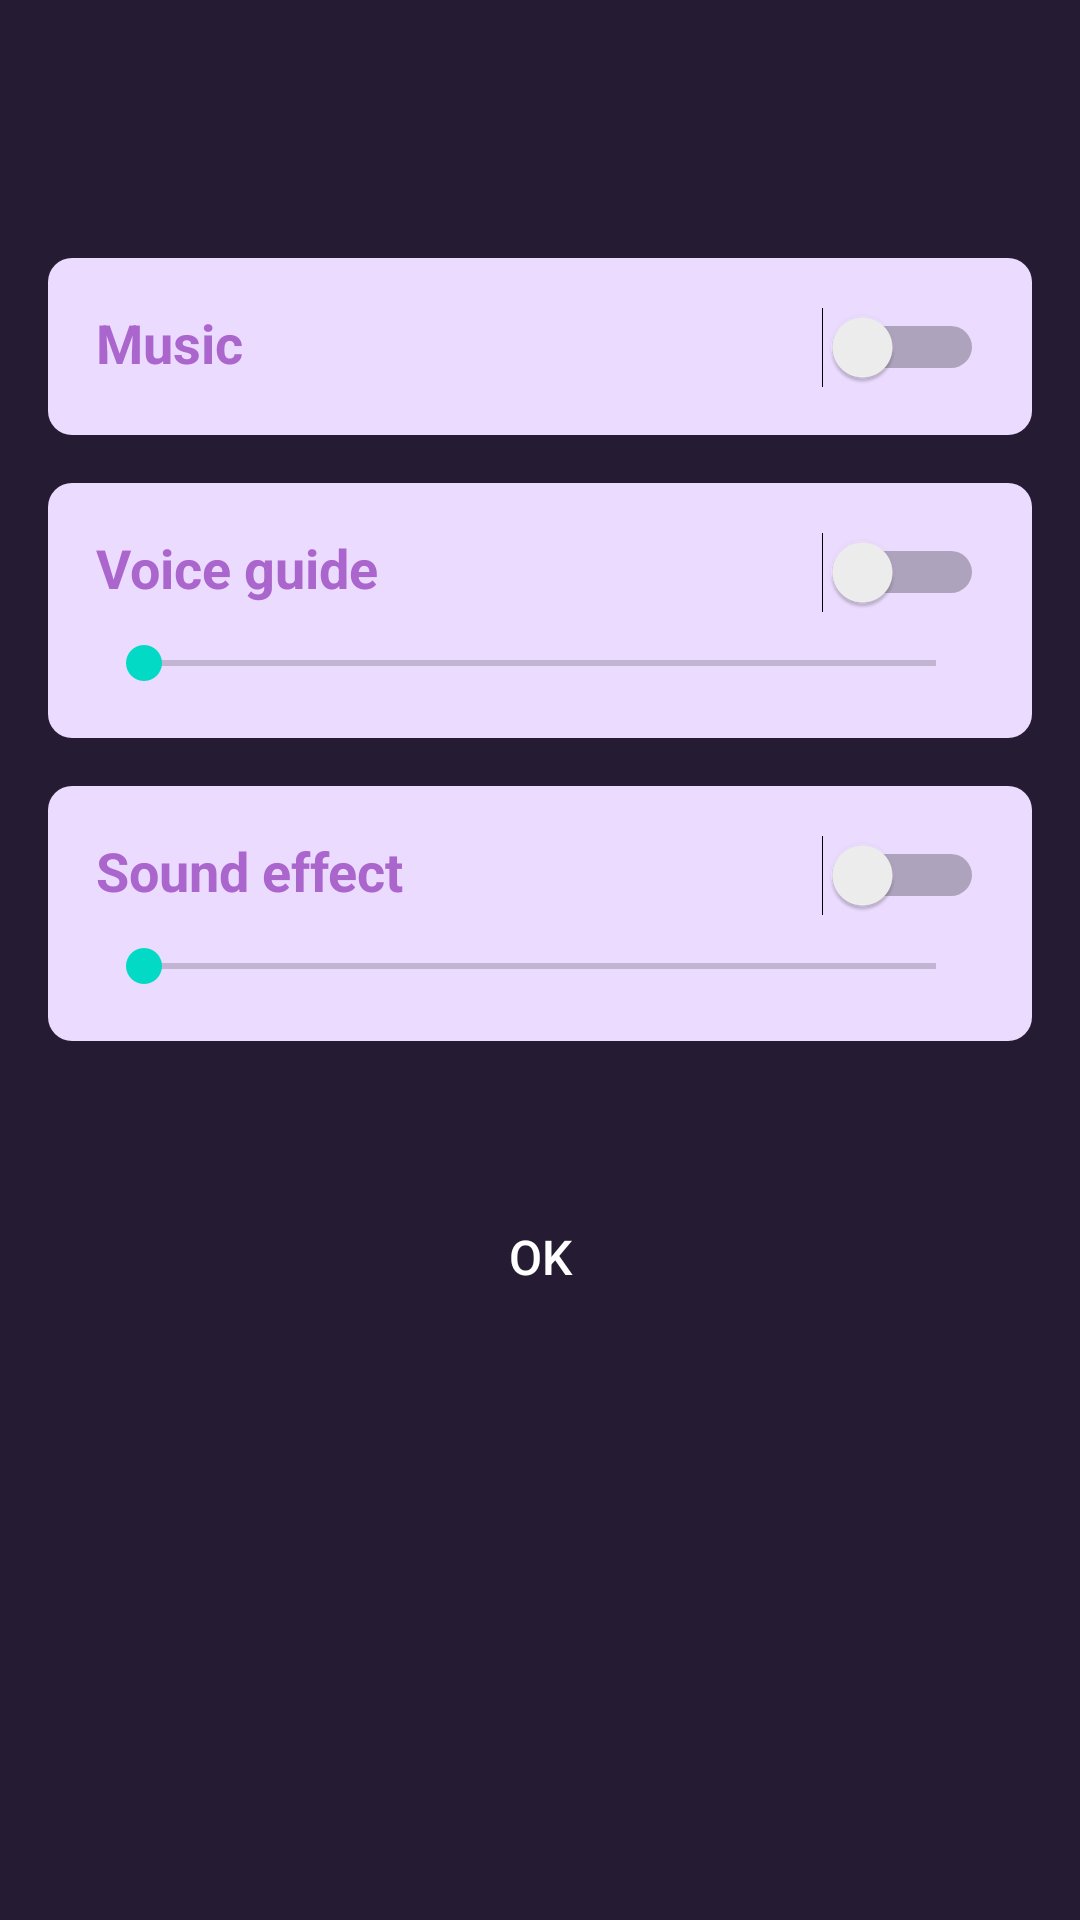

This screen was rendered from an Android layout file. Write that file and the resources it references.
<!-- AndroidManifest.xml: application theme Theme.AIYogaGuide -->
<!-- res/layout/activity_nav_setting.xml -->
<?xml version="1.0" encoding="utf-8"?>
<LinearLayout
    xmlns:android="http://schemas.android.com/apk/res/android"
    android:layout_width="match_parent"
    android:layout_height="match_parent"

    android:orientation="vertical"
    android:background="@color/purple_700"
    android:padding="16dp">
    <ImageView
        android:layout_width="30dp"
        android:layout_height="30dp"
        android:layout_marginLeft="20dp"
        android:layout_marginTop="10dp"
        android:id="@+id/back_arrow"
        android:background="@drawable/arrow123"></ImageView>

    
    <LinearLayout
        android:layout_width="match_parent"
        android:layout_height="wrap_content"
        android:orientation="horizontal"
        android:layout_marginTop="30dp"
        android:padding="16dp"
        android:background="@drawable/rounded_background"
        android:layout_marginBottom="16dp">

        <TextView
            android:layout_width="0dp"
            android:layout_height="wrap_content"
            android:layout_weight="1"
            android:text="Music"
            android:textStyle="bold"
            android:textColor="@android:color/holo_purple"
            android:textSize="18sp" />

        <Switch
            android:id="@+id/switch_music"
            android:layout_width="wrap_content"
            android:layout_height="wrap_content" />
    </LinearLayout>

    
    <LinearLayout
        android:layout_width="match_parent"
        android:layout_height="wrap_content"
        android:orientation="vertical"
        android:padding="16dp"
        android:background="@drawable/rounded_background"
        android:layout_marginBottom="16dp">

        <LinearLayout
            android:layout_width="match_parent"
            android:layout_height="wrap_content"
            android:orientation="horizontal">

            <TextView
                android:layout_width="0dp"
                android:layout_height="wrap_content"
                android:layout_weight="1"
                android:text="Voice guide"
                android:textStyle="bold"
                android:textColor="@android:color/holo_purple"
                android:textSize="18sp" />

            <Switch
                android:id="@+id/switch_voice_guide"
                android:layout_width="wrap_content"
                android:layout_height="wrap_content" />
        </LinearLayout>

        <SeekBar
            android:id="@+id/seekbar_voice_guide"
            android:layout_width="match_parent"
            android:layout_height="wrap_content"
            android:max="100"
            android:layout_marginTop="8dp" />
    </LinearLayout>

    
    <LinearLayout
        android:layout_width="match_parent"
        android:layout_height="wrap_content"
        android:orientation="vertical"
        android:padding="16dp"
        android:background="@drawable/rounded_background"
        android:layout_marginBottom="16dp">

        <LinearLayout
            android:layout_width="match_parent"
            android:layout_height="wrap_content"
            android:orientation="horizontal">

            <TextView
                android:layout_width="0dp"
                android:layout_height="wrap_content"
                android:layout_weight="1"
                android:text="Sound effect"
                android:textStyle="bold"
                android:textColor="@android:color/holo_purple"
                android:textSize="18sp" />

            <Switch
                android:id="@+id/switch_sound_effect"
                android:layout_width="wrap_content"
                android:layout_height="wrap_content" />
        </LinearLayout>

        <SeekBar
            android:id="@+id/seekbar_sound_effect"
            android:layout_width="match_parent"
            android:layout_height="wrap_content"
            android:max="100"
            android:layout_marginTop="8dp" />
    </LinearLayout>

    
    <Button
        android:id="@+id/button_ok"
        android:layout_width="match_parent"
        android:layout_height="wrap_content"
        android:layout_marginTop="32dp"
        android:background="@drawable/rounded_button_background"
        android:backgroundTint="#55A558"
        android:text="OK"
        android:textColor="@android:color/white"
        android:textSize="16sp" />
</LinearLayout>
<!-- resources referenced by this layout -->
<resources>
  <color name="purple_700">#FF251b32</color>
  <!-- drawable rounded_background (drawable) -->
  <?xml version="1.0" encoding="utf-8"?>
  <shape xmlns:android="http://schemas.android.com/apk/res/android">
      <solid android:color="@color/purple_100" />
      <corners android:radius="8dp" />
  </shape>
  <style name="Theme.AIYogaGuide" parent="Base.Theme.AIYogaGuide" />
  <color name="purple_100">#FFebdbfe</color>
  <style name="Base.Theme.AIYogaGuide" parent="Theme.Material3.DayNight.NoActionBar">
          
          
          <item name="colorPrimary">@color/lavender</item>
          <item name="colorPrimaryVariant">@color/lavender</item>
          <item name="colorOnPrimary">@color/white</item>
          
          <item name="colorSecondary">@color/teal_200</item>
          <item name="colorSecondaryVariant">@color/teal_700</item>
          <item name="colorOnSecondary">@color/black</item>
          
          <item name="android:statusBarColor">?attr/colorPrimaryVariant</item>
          
          
      </style>
  <color name="lavender">#8692f7</color>
  <color name="white">#FFFFFFFF</color>
  <color name="teal_200">#FF03DAC5</color>
  <color name="teal_700">#FF018786</color>
  <color name="black">#FF000000</color>
</resources>
